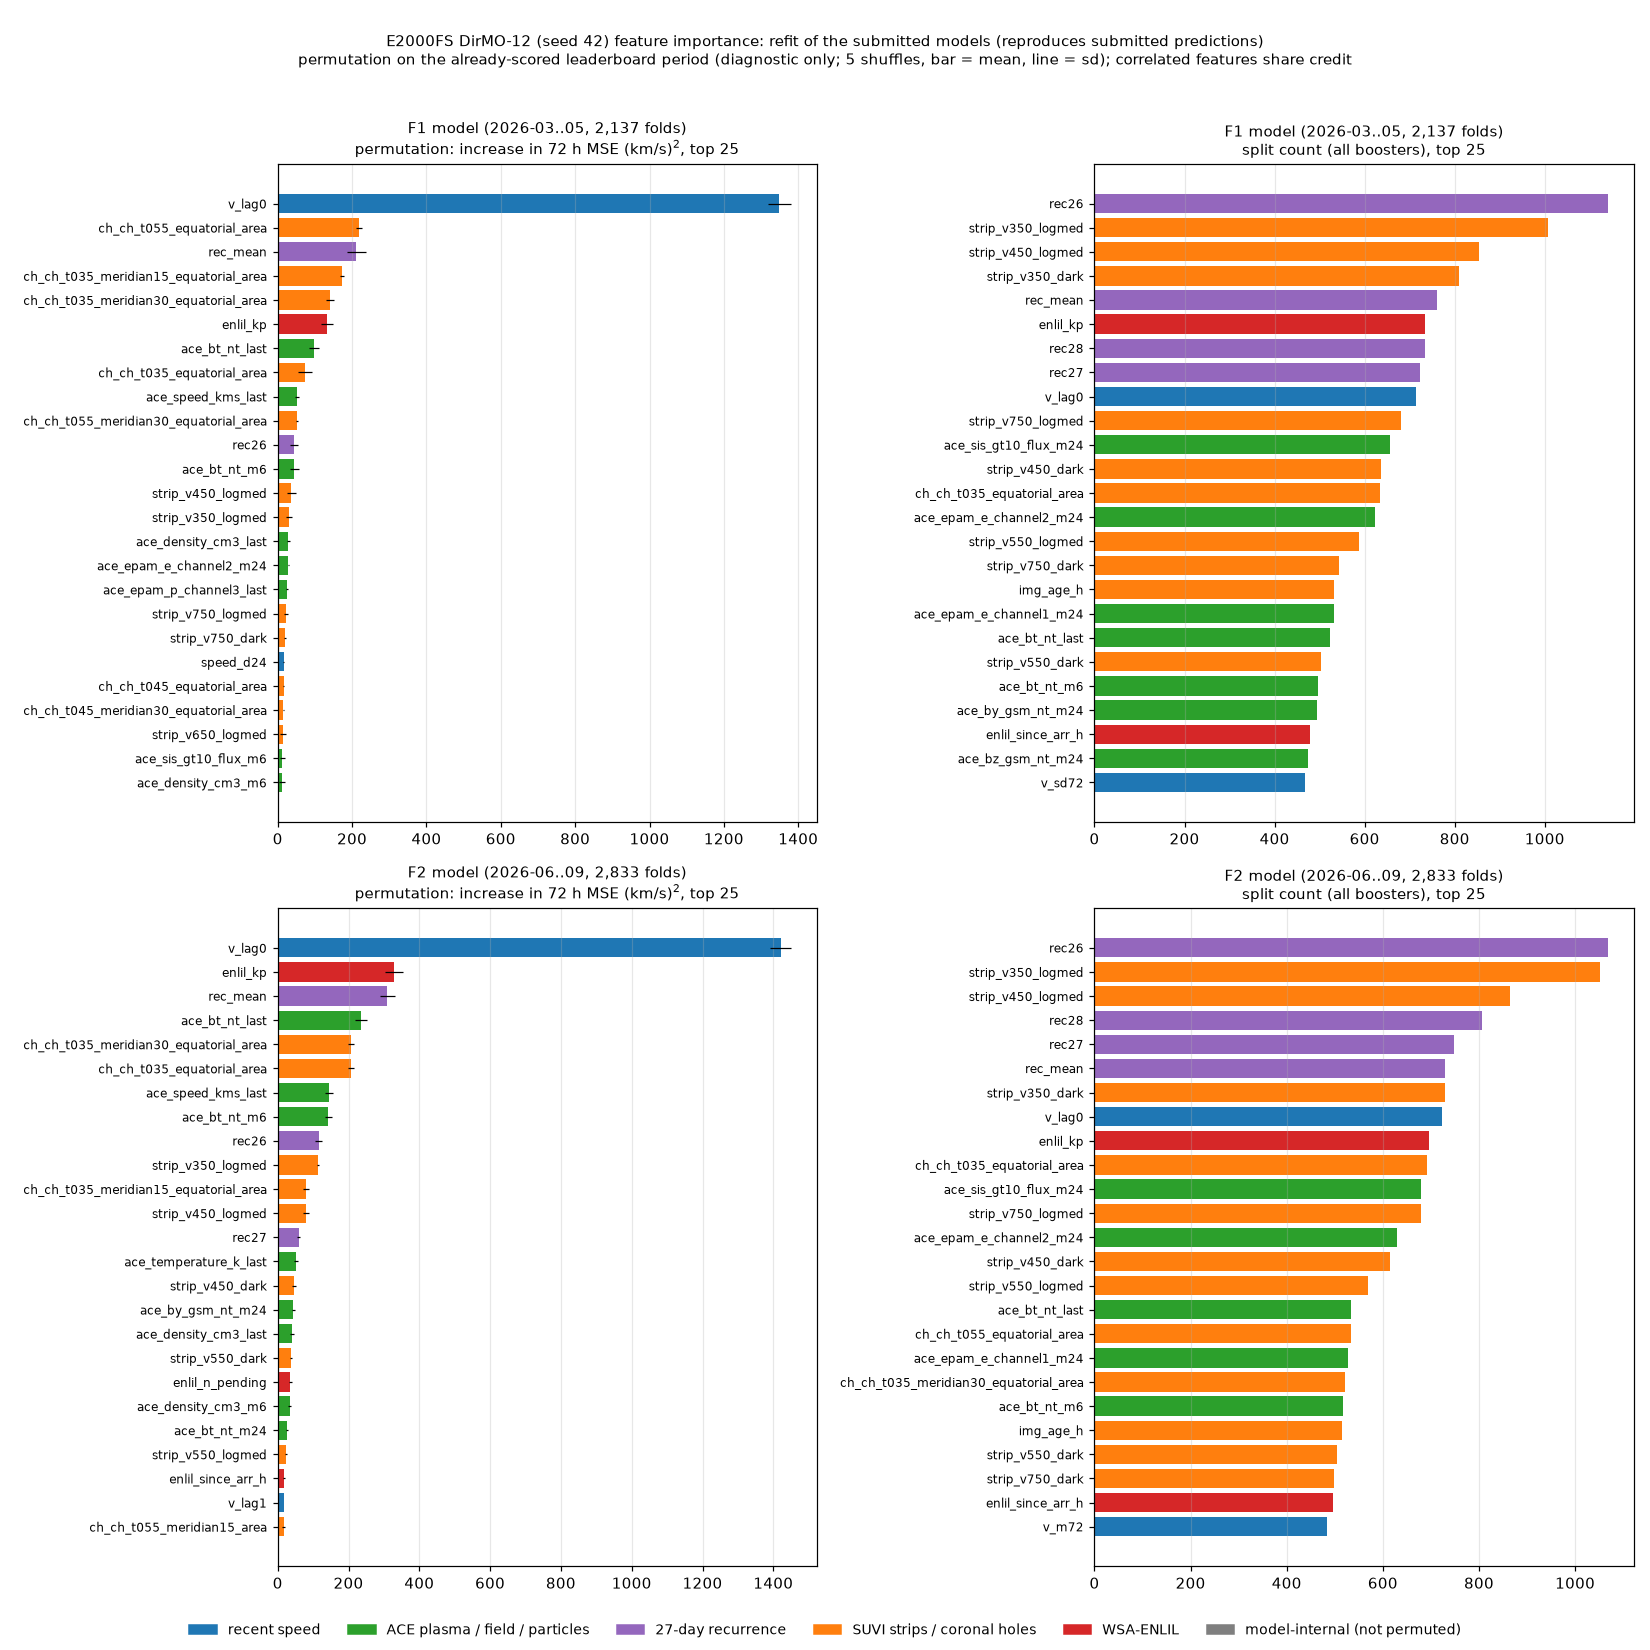

The table this chart was drawn from, first rows:
stage, feature, kind, split_count, perm_delta_mse_mean, perm_delta_mse_sd
f1, v_lag0, recent speed, 714, 1349, 31.33
f1, v_lag1, recent speed, 192, -41.43, 4.407
f1, v_lag3, recent speed, 38, -4.879, 0.5508
f1, v_lag6, recent speed, 48, 0.6604, 0.08394
f1, v_lag12, recent speed, 40, -0.4302, 0.2078
f1, v_lag24, recent speed, 122, -5.027, 0.5561
f1, v_lag48, recent speed, 375, -11.87, 2.617
f1, v_lag72, recent speed, 347, 8.888, 1.941
f1, v_lag120, recent speed, 428, -22.41, 2.892
f1, v_m6, recent speed, 65, -1.912, 0.145
f1, v_sd6, recent speed, 154, -8.651, 0.8708
f1, v_m24, recent speed, 114, 0.6996, 1.024
f1, v_sd24, recent speed, 173, 0.3904, 0.747
f1, v_m72, recent speed, 443, -34.52, 1.786
f1, v_sd72, recent speed, 467, -20.92, 4.006
f1, ace_speed_kms_last, ACE plasma / field / particles, 193, 52.29, 5.671
f1, ace_speed_kms_m6, ACE plasma / field / particles, 59, -5.844, 0.3795
f1, ace_speed_kms_m24, ACE plasma / field / particles, 104, 1.174, 0.694
f1, ace_density_cm3_last, ACE plasma / field / particles, 345, 28.22, 3.49
f1, ace_density_cm3_m6, ACE plasma / field / particles, 319, 11.69, 8.756
f1, ace_density_cm3_m24, ACE plasma / field / particles, 444, -4.683, 4.427
f1, ace_temperature_k_last, ACE plasma / field / particles, 301, -28.83, 5.416
f1, ace_temperature_k_m6, ACE plasma / field / particles, 192, -4.762, 2.856
f1, ace_temperature_k_m24, ACE plasma / field / particles, 332, 4.202, 1.857
f1, ace_bt_nt_last, ACE plasma / field / particles, 523, 97.43, 13.86
f1, ace_bt_nt_m6, ACE plasma / field / particles, 497, 44.24, 12.04
f1, ace_bt_nt_m24, ACE plasma / field / particles, 380, -6.712, 3.708
f1, ace_bz_gsm_nt_last, ACE plasma / field / particles, 49, 0.3674, 0.1525
f1, ace_bz_gsm_nt_m6, ACE plasma / field / particles, 150, -1.616, 0.8324
f1, ace_bz_gsm_nt_m24, ACE plasma / field / particles, 474, -11.26, 2.67
f1, ace_by_gsm_nt_last, ACE plasma / field / particles, 83, -1.034, 0.2434
f1, ace_by_gsm_nt_m6, ACE plasma / field / particles, 210, -5.842, 2.216
f1, ace_by_gsm_nt_m24, ACE plasma / field / particles, 494, 3.456, 9.619
f1, ace_epam_e_channel1_last, ACE plasma / field / particles, 232, 11.23, 0.9201
f1, ace_epam_e_channel1_m6, ACE plasma / field / particles, 235, 3.634, 0.8328
f1, ace_epam_e_channel1_m24, ACE plasma / field / particles, 531, -7.364, 2.566
f1, ace_epam_e_channel2_last, ACE plasma / field / particles, 169, 2.081, 0.7731
f1, ace_epam_e_channel2_m6, ACE plasma / field / particles, 206, -6.581, 0.674
f1, ace_epam_e_channel2_m24, ACE plasma / field / particles, 624, 28.15, 1.565
f1, ace_epam_p_channel1_last, ACE plasma / field / particles, 193, 1.758, 0.5479
f1, ace_epam_p_channel1_m6, ACE plasma / field / particles, 272, 6.16, 3.561
f1, ace_epam_p_channel1_m24, ACE plasma / field / particles, 369, 7.838, 1.364
f1, ace_epam_p_channel3_last, ACE plasma / field / particles, 238, 24.97, 1.896
f1, ace_epam_p_channel3_m6, ACE plasma / field / particles, 182, 3.165, 0.7549
f1, ace_epam_p_channel3_m24, ACE plasma / field / particles, 295, -9.932, 1.737
f1, ace_epam_p_channel5_last, ACE plasma / field / particles, 278, -4.52, 2.687
f1, ace_epam_p_channel5_m6, ACE plasma / field / particles, 269, 6.876, 1.354
f1, ace_epam_p_channel5_m24, ACE plasma / field / particles, 419, -49.21, 5.622
f1, ace_sis_gt10_flux_last, ACE plasma / field / particles, 370, 9.554, 7.064
f1, ace_sis_gt10_flux_m6, ACE plasma / field / particles, 371, 12.46, 6.233
f1, ace_sis_gt10_flux_m24, ACE plasma / field / particles, 656, 3.624, 4.209
f1, speed_d24, recent speed, 252, 16.54, 1.286
f1, epam_p1_d6, ACE plasma / field / particles, 78, 0.5813, 0.1885
f1, ch_ch_t035_area, SUVI strips / coronal holes, 215, -4.759, 0.548
f1, ch_ch_t035_max_area, SUVI strips / coronal holes, 344, 1.859, 4.489
f1, ch_ch_t035_top1_area, SUVI strips / coronal holes, 97, -0.3713, 1.397
f1, ch_ch_t035_top2_area, SUVI strips / coronal holes, 357, 6.861, 5.676
f1, ch_ch_t035_top3_area, SUVI strips / coronal holes, 198, 4.336, 2.072
f1, ch_ch_t035_meridian15_area, SUVI strips / coronal holes, 160, 10.88, 1.555
f1, ch_ch_t035_meridian15_equatorial_area, SUVI strips / coronal holes, 426, 172.6, 5.331
... 208 more rows
